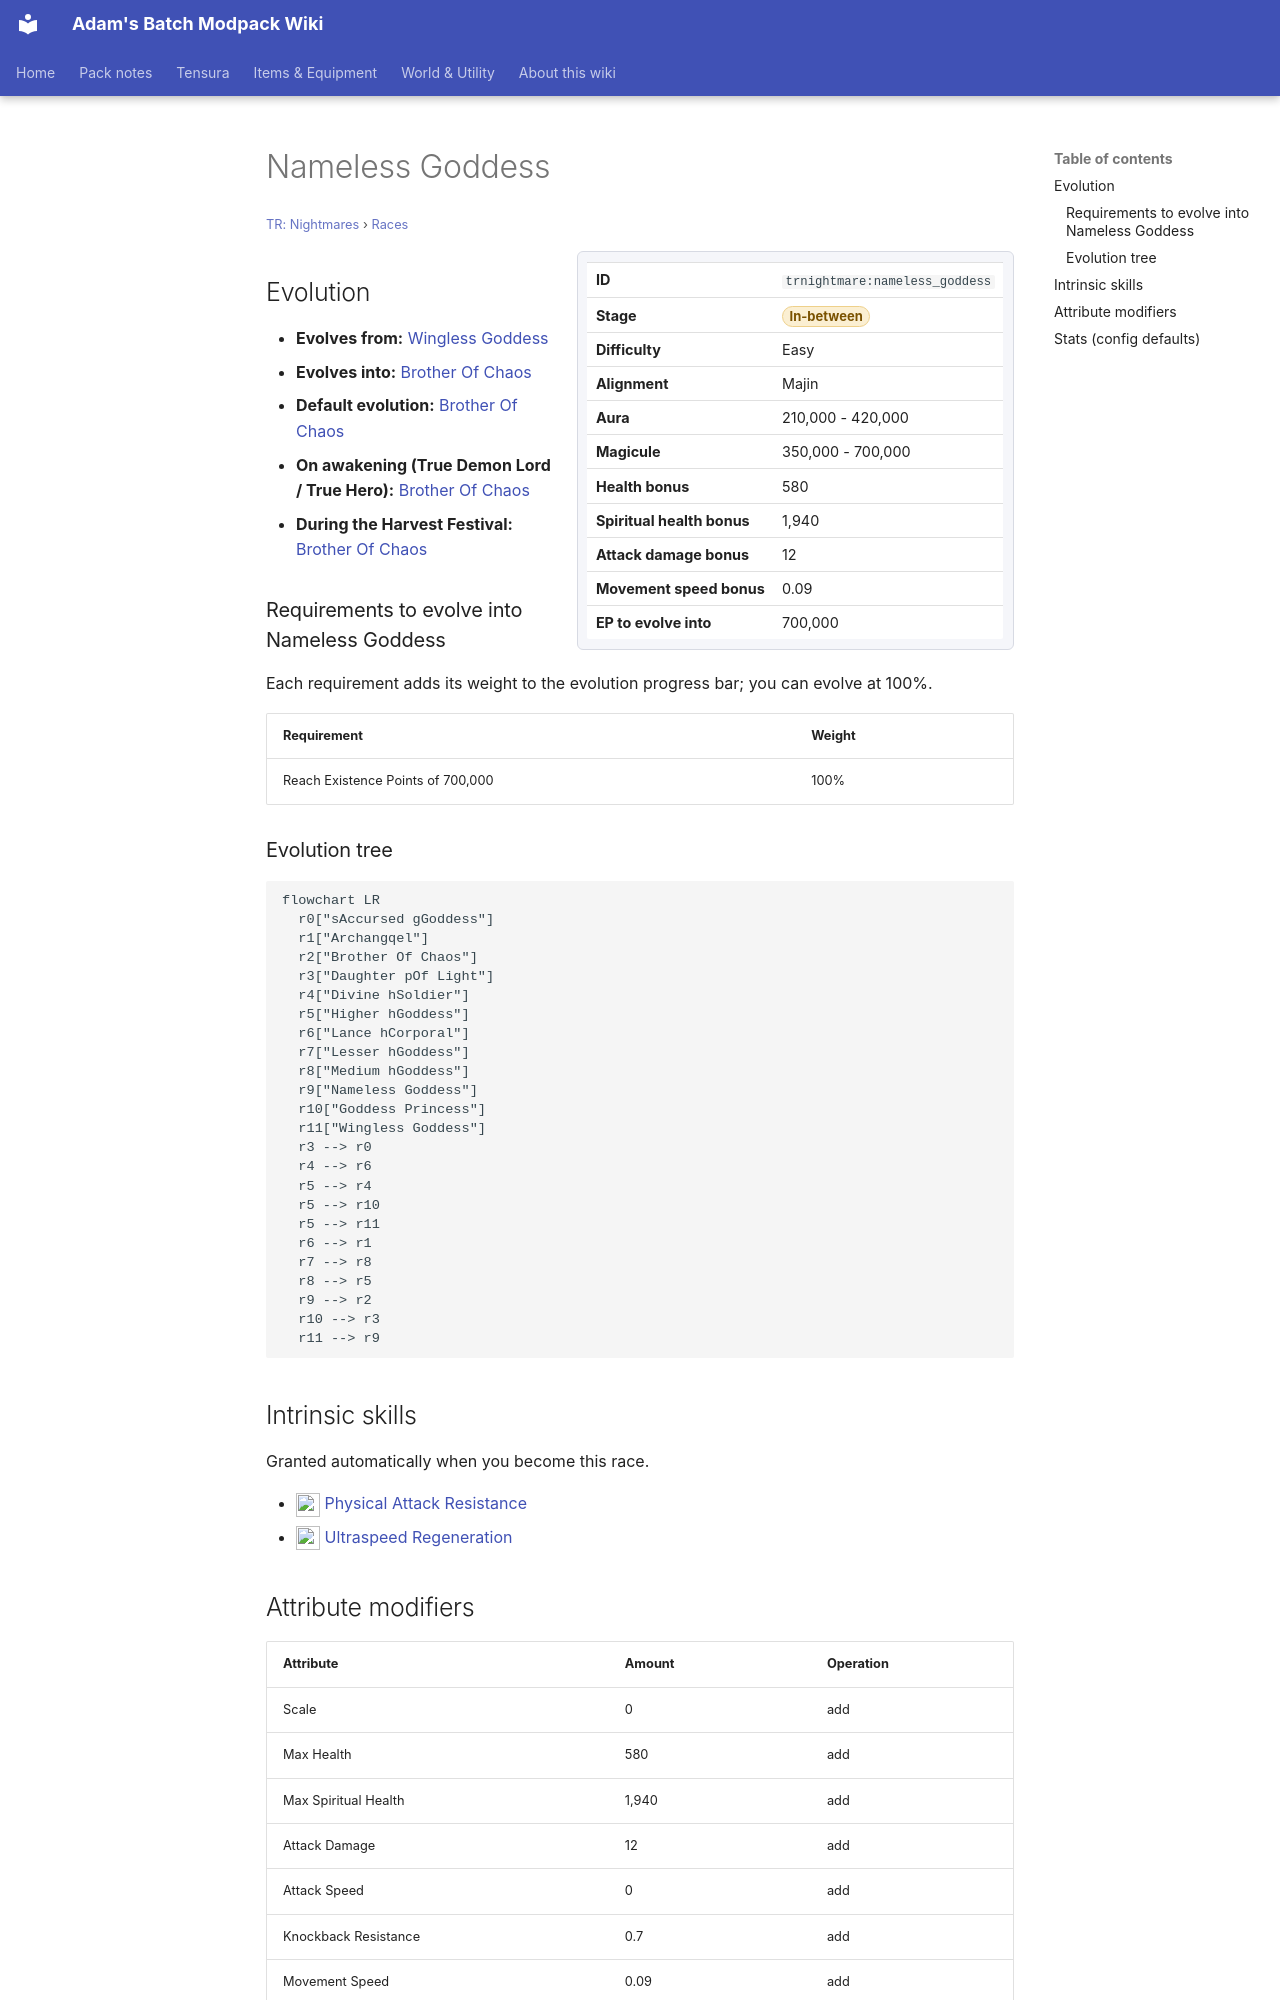

repository: Proteus-Nell/Adams-Batch-MC-Modpack-Wiki · page: tr-nightmares/races/nameless-goddess/index.html · generator: mkdocs

# Nameless Goddess

<small>[TR: Nightmares](../index.md) &rsaquo; [Races](index.md)</small>

<div class="infobox" markdown>

| | |
|---|---|
| **ID** | `trnightmare:nameless_goddess` |
| **Stage** | <span class="stage stage-in-between">In-between</span> |
| **Difficulty** | Easy |
| **Alignment** | Majin |
| **Aura** | 210,000 - 420,000 |
| **Magicule** | 350,000 - 700,000 |
| **Health bonus** | 580 |
| **Spiritual health bonus** | 1,940 |
| **Attack damage bonus** | 12 |
| **Movement speed bonus** | 0.09 |
| **EP to evolve into** | 700,000 |

</div>

## Evolution

- **Evolves from:** [Wingless Goddess](wingless-goddess.md)
- **Evolves into:** [Brother Of Chaos](brother-of-chaos.md)
- **Default evolution:** [Brother Of Chaos](brother-of-chaos.md)
- **On awakening (True Demon Lord / True Hero):** [Brother Of Chaos](brother-of-chaos.md)
- **During the Harvest Festival:** [Brother Of Chaos](brother-of-chaos.md)

### Requirements to evolve into Nameless Goddess

Each requirement adds its weight to the evolution progress bar; you can evolve at 100%.

| Requirement | Weight |
|---|---|
| Reach Existence Points of 700,000 | 100% |

### Evolution tree

```mermaid
flowchart LR
  r0["sAccursed gGoddess"]
  r1["Archangqel"]
  r2["Brother Of Chaos"]
  r3["Daughter pOf Light"]
  r4["Divine hSoldier"]
  r5["Higher hGoddess"]
  r6["Lance hCorporal"]
  r7["Lesser hGoddess"]
  r8["Medium hGoddess"]
  r9["Nameless Goddess"]
  r10["Goddess Princess"]
  r11["Wingless Goddess"]
  r3 --> r0
  r4 --> r6
  r5 --> r4
  r5 --> r10
  r5 --> r11
  r6 --> r1
  r7 --> r8
  r8 --> r5
  r9 --> r2
  r10 --> r3
  r11 --> r9
```

## Intrinsic skills

Granted automatically when you become this race.

- ![](../../assets/icons/tensura/skill/physical_attack_resistance.png) [Physical Attack Resistance](../../tensura-reincarnated/abilities/resistance-skills/physical-attack-resistance.md)
- ![](../../assets/icons/tensura/skill/ultraspeed_regeneration.png) [Ultraspeed Regeneration](../../tensura-reincarnated/abilities/extra-skills/ultraspeed-regeneration.md)

## Attribute modifiers

| Attribute | Amount | Operation |
|---|---|---|
| Scale | 0 | add |
| Max Health | 580 | add |
| Max Spiritual Health | 1,940 | add |
| Attack Damage | 12 | add |
| Attack Speed | 0 | add |
| Knockback Resistance | 0.7 | add |
| Movement Speed | 0.09 | add |
| Swim Speed Multiplier | 0.09 | add |
